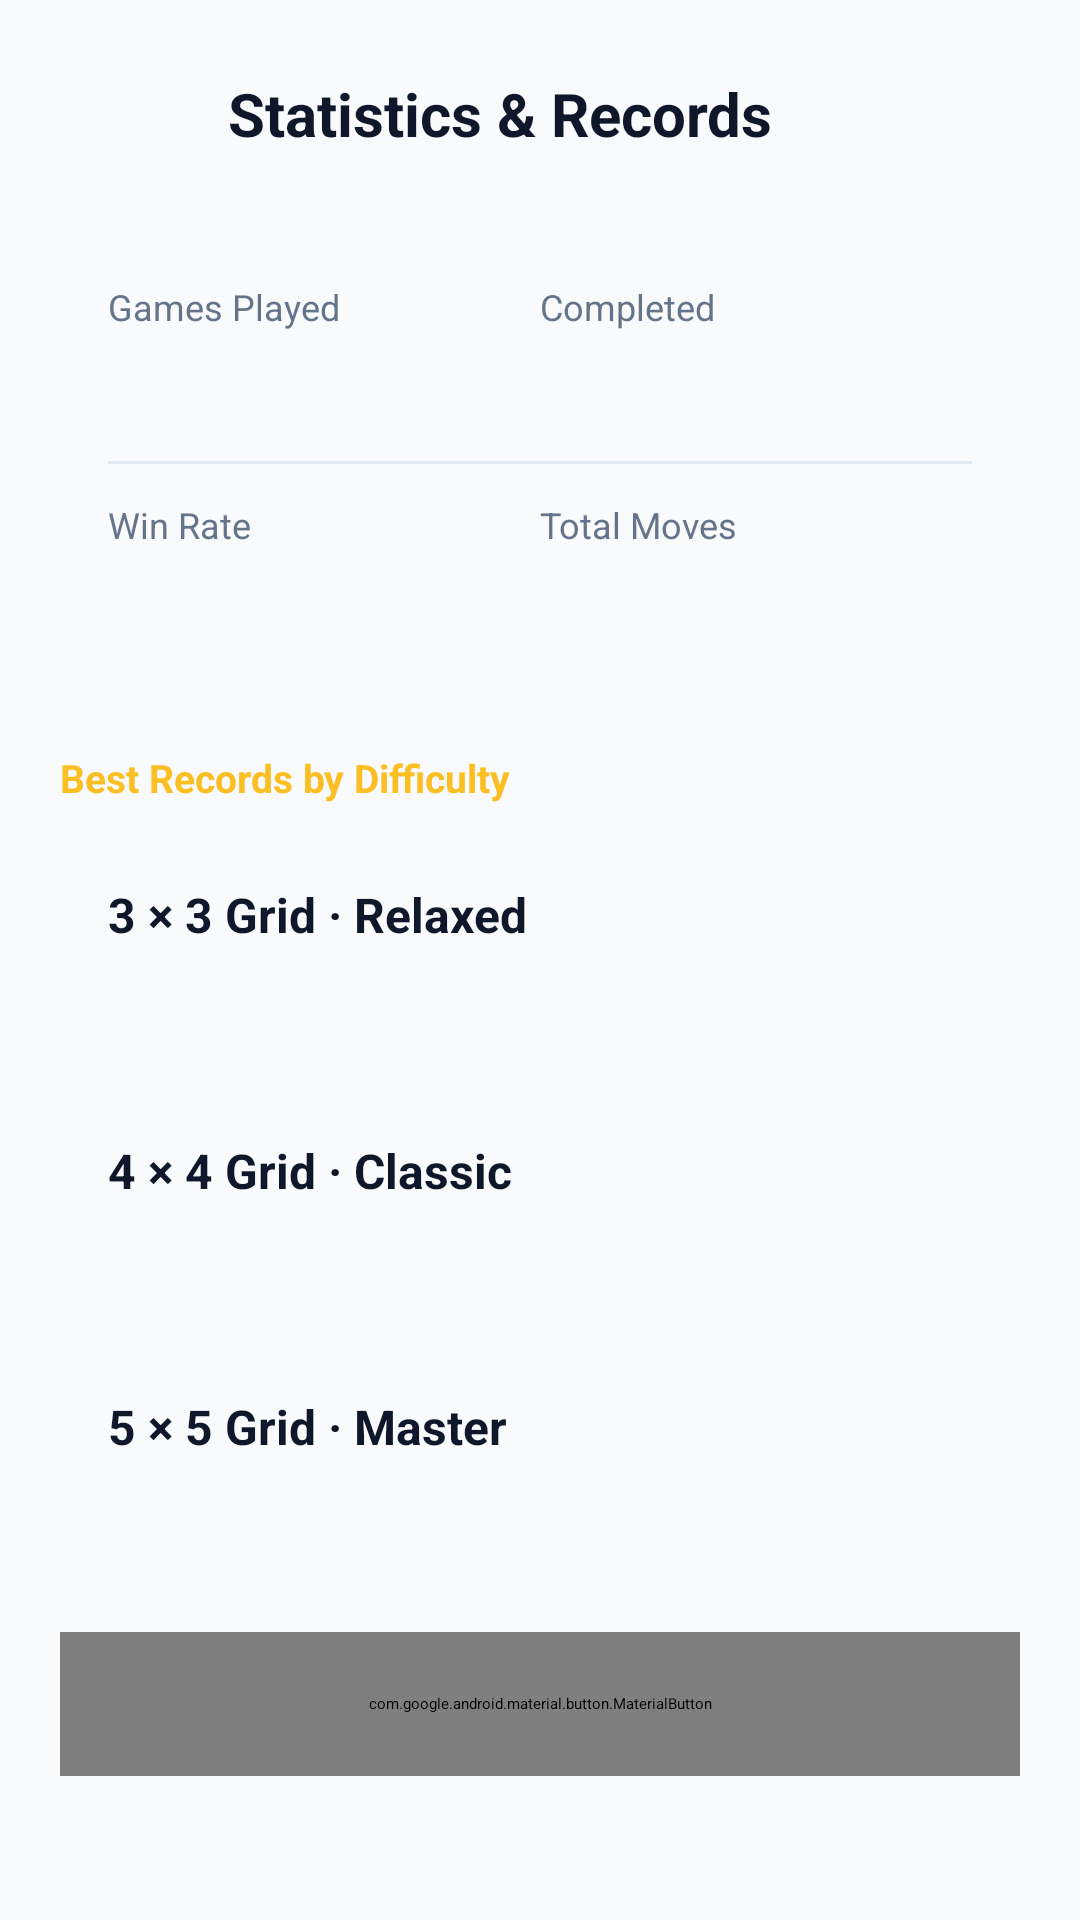

Here is an Android app screen rendered from its layout file. Give the layout XML and the strings, colors and styles it references.
<!-- AndroidManifest.xml: application theme Theme.SlideGrid.Splash -->
<!-- res/layout/fragment_stats.xml -->
<?xml version="1.0" encoding="utf-8"?>
<ScrollView xmlns:android="http://schemas.android.com/apk/res/android"
    xmlns:app="http://schemas.android.com/apk/res-auto"
    android:layout_width="match_parent"
    android:layout_height="match_parent"
    android:background="@color/surface_arena"
    android:fillViewport="true">

    <LinearLayout
        android:layout_width="match_parent"
        android:layout_height="wrap_content"
        android:orientation="vertical"
        android:paddingHorizontal="20dp"
        android:paddingVertical="16dp">

        <LinearLayout
            android:layout_width="match_parent"
            android:layout_height="wrap_content"
            android:gravity="center_vertical"
            android:orientation="horizontal"
            android:paddingBottom="18dp">

            <ImageButton
                android:id="@+id/btnBack"
                android:layout_width="44dp"
                android:layout_height="44dp"
                android:background="@drawable/bg_card_default"
                android:contentDescription="@string/action_back"
                android:padding="10dp"
                android:src="@drawable/ic_arrow_back"
                app:tint="@color/ink_primary" />

            <TextView
                android:layout_width="0dp"
                android:layout_height="wrap_content"
                android:layout_marginStart="12dp"
                android:layout_weight="1"
                android:text="@string/stats_title"
                android:textColor="@color/ink_primary"
                android:textSize="20sp"
                android:textStyle="bold" />
        </LinearLayout>

        
        <LinearLayout
            android:layout_width="match_parent"
            android:layout_height="wrap_content"
            android:background="@drawable/bg_card_default"
            android:orientation="vertical"
            android:padding="16dp">

            <LinearLayout
                android:layout_width="match_parent"
                android:layout_height="wrap_content"
                android:orientation="horizontal">

                <LinearLayout
                    android:layout_width="0dp"
                    android:layout_height="wrap_content"
                    android:layout_weight="1"
                    android:orientation="vertical">

                    <TextView
                        android:layout_width="wrap_content"
                        android:layout_height="wrap_content"
                        android:text="@string/stats_games_played"
                        android:textColor="@color/ink_muted"
                        android:textSize="12sp" />

                    <TextView
                        android:id="@+id/textGamesPlayed"
                        android:layout_width="wrap_content"
                        android:layout_height="wrap_content"
                        android:layout_marginTop="2dp"
                        android:fontFamily="monospace"
                        android:textColor="@color/ink_primary"
                        android:textSize="22sp"
                        android:textStyle="bold" />
                </LinearLayout>

                <LinearLayout
                    android:layout_width="0dp"
                    android:layout_height="wrap_content"
                    android:layout_weight="1"
                    android:orientation="vertical">

                    <TextView
                        android:layout_width="wrap_content"
                        android:layout_height="wrap_content"
                        android:text="@string/stats_games_completed"
                        android:textColor="@color/ink_muted"
                        android:textSize="12sp" />

                    <TextView
                        android:id="@+id/textGamesCompleted"
                        android:layout_width="wrap_content"
                        android:layout_height="wrap_content"
                        android:layout_marginTop="2dp"
                        android:fontFamily="monospace"
                        android:textColor="@color/emerald_400"
                        android:textSize="22sp"
                        android:textStyle="bold" />
                </LinearLayout>
            </LinearLayout>

            <View
                android:layout_width="match_parent"
                android:layout_height="1dp"
                android:layout_marginVertical="12dp"
                android:background="@color/stroke_subtle" />

            <LinearLayout
                android:layout_width="match_parent"
                android:layout_height="wrap_content"
                android:orientation="horizontal">

                <LinearLayout
                    android:layout_width="0dp"
                    android:layout_height="wrap_content"
                    android:layout_weight="1"
                    android:orientation="vertical">

                    <TextView
                        android:layout_width="wrap_content"
                        android:layout_height="wrap_content"
                        android:text="@string/stats_completion_rate"
                        android:textColor="@color/ink_muted"
                        android:textSize="12sp" />

                    <TextView
                        android:id="@+id/textWinRate"
                        android:layout_width="wrap_content"
                        android:layout_height="wrap_content"
                        android:layout_marginTop="2dp"
                        android:fontFamily="monospace"
                        android:textColor="@color/ink_primary"
                        android:textSize="22sp"
                        android:textStyle="bold" />
                </LinearLayout>

                <LinearLayout
                    android:layout_width="0dp"
                    android:layout_height="wrap_content"
                    android:layout_weight="1"
                    android:orientation="vertical">

                    <TextView
                        android:layout_width="wrap_content"
                        android:layout_height="wrap_content"
                        android:text="@string/stats_total_moves"
                        android:textColor="@color/ink_muted"
                        android:textSize="12sp" />

                    <TextView
                        android:id="@+id/textTotalMoves"
                        android:layout_width="wrap_content"
                        android:layout_height="wrap_content"
                        android:layout_marginTop="2dp"
                        android:fontFamily="monospace"
                        android:textColor="@color/ink_primary"
                        android:textSize="22sp"
                        android:textStyle="bold" />
                </LinearLayout>
            </LinearLayout>
        </LinearLayout>

        <TextView
            android:layout_width="wrap_content"
            android:layout_height="wrap_content"
            android:layout_marginTop="20dp"
            android:layout_marginBottom="10dp"
            android:text="@string/stats_mode_records"
            android:textColor="@color/accent_amber"
            android:textSize="13sp"
            android:textStyle="bold" />

        
        <LinearLayout
            android:layout_width="match_parent"
            android:layout_height="wrap_content"
            android:background="@drawable/bg_card_default"
            android:orientation="vertical"
            android:padding="16dp">

            <TextView
                android:layout_width="wrap_content"
                android:layout_height="wrap_content"
                android:text="3 × 3 Grid · Relaxed"
                android:textColor="@color/ink_primary"
                android:textSize="16sp"
                android:textStyle="bold" />

            <TextView
                android:id="@+id/textRecordRelaxed"
                android:layout_width="wrap_content"
                android:layout_height="wrap_content"
                android:layout_marginTop="4dp"
                android:fontFamily="monospace"
                android:textColor="@color/ink_secondary"
                android:textSize="13sp" />
        </LinearLayout>

        
        <LinearLayout
            android:layout_width="match_parent"
            android:layout_height="wrap_content"
            android:layout_marginTop="10dp"
            android:background="@drawable/bg_card_default"
            android:orientation="vertical"
            android:padding="16dp">

            <TextView
                android:layout_width="wrap_content"
                android:layout_height="wrap_content"
                android:text="4 × 4 Grid · Classic"
                android:textColor="@color/ink_primary"
                android:textSize="16sp"
                android:textStyle="bold" />

            <TextView
                android:id="@+id/textRecordClassic"
                android:layout_width="wrap_content"
                android:layout_height="wrap_content"
                android:layout_marginTop="4dp"
                android:fontFamily="monospace"
                android:textColor="@color/ink_secondary"
                android:textSize="13sp" />
        </LinearLayout>

        
        <LinearLayout
            android:layout_width="match_parent"
            android:layout_height="wrap_content"
            android:layout_marginTop="10dp"
            android:background="@drawable/bg_card_default"
            android:orientation="vertical"
            android:padding="16dp">

            <TextView
                android:layout_width="wrap_content"
                android:layout_height="wrap_content"
                android:text="5 × 5 Grid · Master"
                android:textColor="@color/ink_primary"
                android:textSize="16sp"
                android:textStyle="bold" />

            <TextView
                android:id="@+id/textRecordMaster"
                android:layout_width="wrap_content"
                android:layout_height="wrap_content"
                android:layout_marginTop="4dp"
                android:fontFamily="monospace"
                android:textColor="@color/ink_secondary"
                android:textSize="13sp" />
        </LinearLayout>

        <com.google.android.material.button.MaterialButton
            android:id="@+id/btnResetStats"
            style="@style/Widget.Material3.Button.OutlinedButton"
            android:layout_width="match_parent"
            android:layout_height="48dp"
            android:layout_marginTop="20dp"
            android:text="@string/action_reset_records"
            android:textAllCaps="false"
            android:textColor="@color/danger_red"
            app:cornerRadius="12dp"
            app:strokeColor="@color/danger_red" />

    </LinearLayout>
</ScrollView>
<!-- resources referenced by this layout -->
<resources>
  <color name="accent_amber">#FBBF24</color>
  <color name="danger_red">#F87171</color>
  <color name="emerald_400">#34D399</color>
  <color name="ink_muted">#64748B</color>
  <color name="ink_primary">#0F172A</color>
  <color name="ink_secondary">#334155</color>
  <color name="stroke_subtle">#E2E8F0</color>
  <color name="surface_arena">#F8FAFC</color>
  <string name="action_back">Back</string>
  <string name="action_reset_records">Reset All Records</string>
  <string name="stats_completion_rate">Win Rate</string>
  <string name="stats_games_completed">Completed</string>
  <string name="stats_games_played">Games Played</string>
  <string name="stats_mode_records">Best Records by Difficulty</string>
  <string name="stats_title">Statistics &amp; Records</string>
  <string name="stats_total_moves">Total Moves</string>
  <style name="Theme.SlideGrid.Splash" parent="Theme.SplashScreen">
          <item name="windowSplashScreenBackground">@color/bg_arena</item>
          <item name="windowSplashScreenAnimatedIcon">@drawable/ic_launcher_foreground</item>
          <item name="postSplashScreenTheme">@style/Theme.SlideGrid</item>
      </style>
  <color name="bg_arena">#020617</color>
  <!-- drawable ic_launcher_foreground (drawable) -->
  <?xml version="1.0" encoding="utf-8"?>
  <vector xmlns:android="http://schemas.android.com/apk/res/android"
      android:width="108dp"
      android:height="108dp"
      android:viewportWidth="108"
      android:viewportHeight="108">
  
      
      <path
          android:fillColor="#1E293B"
          android:pathData="M28,24h52a4,4 0 0,1 4,4v52a4,4 0 0,1 -4,4H28a4,4 0 0,1 -4,-4V28a4,4 0 0,1 4,-4z" />
  
      
      
      <path android:fillColor="#F8FAFC" android:pathData="M31,29h13a2,2 0 0,1 2,2v13a2,2 0 0,1 -2,2H31a2,2 0 0,1 -2,-2V31a2,2 0 0,1 2,-2z" />
      <path android:fillColor="#F8FAFC" android:pathData="M48,29h13a2,2 0 0,1 2,2v13a2,2 0 0,1 -2,2H48a2,2 0 0,1 -2,-2V31a2,2 0 0,1 2,-2z" />
      <path android:fillColor="#F8FAFC" android:pathData="M65,29h13a2,2 0 0,1 2,2v13a2,2 0 0,1 -2,2H65a2,2 0 0,1 -2,-2V31a2,2 0 0,1 2,-2z" />
  
      
      <path android:fillColor="#F8FAFC" android:pathData="M31,46h13a2,2 0 0,1 2,2v13a2,2 0 0,1 -2,2H31a2,2 0 0,1 -2,-2V48a2,2 0 0,1 2,-2z" />
      <path android:fillColor="#FBBF24" android:pathData="M48,46h13a2,2 0 0,1 2,2v13a2,2 0 0,1 -2,2H48a2,2 0 0,1 -2,-2V48a2,2 0 0,1 2,-2z" />
      <path android:fillColor="#F8FAFC" android:pathData="M65,46h13a2,2 0 0,1 2,2v13a2,2 0 0,1 -2,2H65a2,2 0 0,1 -2,-2V48a2,2 0 0,1 2,-2z" />
  
      
      <path android:fillColor="#F8FAFC" android:pathData="M31,63h13a2,2 0 0,1 2,2v13a2,2 0 0,1 -2,2H31a2,2 0 0,1 -2,-2V65a2,2 0 0,1 2,-2z" />
      <path android:fillColor="#34D399" android:pathData="M48,63h13a2,2 0 0,1 2,2v13a2,2 0 0,1 -2,2H48a2,2 0 0,1 -2,-2V65a2,2 0 0,1 2,-2z" />
      <path android:fillColor="#090F1E" android:pathData="M65,63h13a2,2 0 0,1 2,2v13a2,2 0 0,1 -2,2H65a2,2 0 0,1 -2,-2V65a2,2 0 0,1 2,-2z" />
  </vector>
  <style name="Theme.SlideGrid" parent="Theme.Material3.DayNight.NoActionBar">
          <item name="colorPrimary">@color/accent_amber</item>
          <item name="colorOnPrimary">@color/accent_amber_dark</item>
          <item name="colorSecondary">@color/emerald_400</item>
          <item name="colorSurface">@color/light_bg_surface</item>
          <item name="colorOnSurface">@color/light_text_primary</item>
          <item name="android:colorBackground">@color/light_bg_arena</item>
          <item name="colorOnBackground">@color/light_text_primary</item>
          <item name="android:statusBarColor">@color/light_bg_arena</item>
          <item name="android:navigationBarColor">@color/light_bg_arena</item>
          <item name="android:windowLightStatusBar">true</item>
      </style>
  <color name="accent_amber_dark">#020617</color>
  <color name="light_bg_surface">#FFFFFF</color>
  <color name="light_text_primary">#0F172A</color>
  <color name="light_bg_arena">#F8FAFC</color>
</resources>
